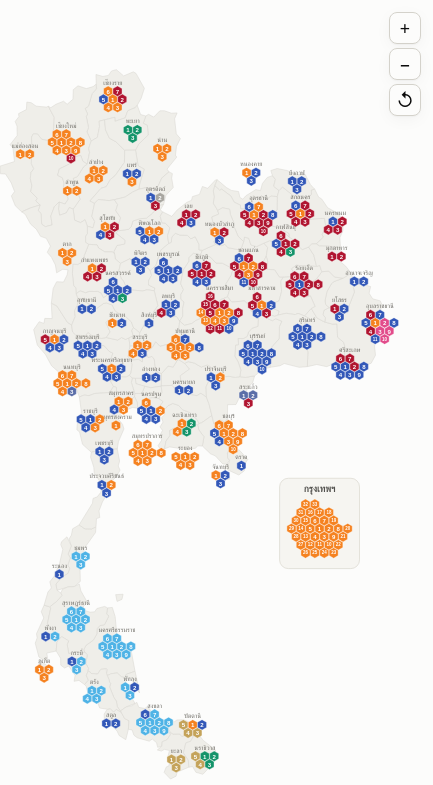
D3 v7 page, settled after 480 driven frames (8 s of simulated time); the page loaded 7 data file(s).


// ── js/main.js
/* One map of constituency dots. Each election year is data/years/<year>.json. */
(async function () {
  const HEX_R = 6;
  const HEX_GAP = 0.4;
  const BKK_PC = '10';
  let index, provinces, MAP, YEARS, POLICIES, PROVINCE_STATS;
  try {
    [index, provinces, MAP, POLICIES, PROVINCE_STATS] = await Promise.all([
      d3.json('data/years/index.json'),
      d3.json('data/provinces.json'),
      d3.json('data/map.json'),
      d3.json('data/panel/policies.json').catch(() => ({})),
      d3.json('data/panel/province-stats.json').catch(() => ({})),
    ]);
    const files = await Promise.all(index.map(id => d3.json(`data/years/${id}.json`)));
    YEARS = files.map(raw => normalizeYear(raw, provinces));
    placeDots(YEARS, MAP);
  } catch (err) {
    console.error(err);
    document.getElementById('detail').innerHTML = '<p class="warn">โหลดข้อมูลไม่สำเร็จ</p>';
    return;
  }
  const yearById = new Map(YEARS.map(y => [y.id, y]));
  YEARS.forEach(y => { y.byId = new Map(y.districts.map(d => [d.id, d])); });
  const COMPARE = [
    { id: '2569', part: 'top' },
    { id: '2566', part: 'left' },
    { id: '2562', part: 'right' },
  ];
  const provOf = pc => provinces[pc];
  const SCORES = [['const', 'เขต'], ['list', 'บัญชีรายชื่อ'], ['total', 'รวม']];
  const fmtPct = d3.format('.1%');
  const fmtInt = d3.format(',');
  const esc = s => String(s ?? '').replace(/[&<>"]/g, c => ({ '&': '&amp;', '<': '&lt;', '>': '&gt;', '"': '&quot;' }[c]));

  function normalizeYear(raw, provinceList) {
    const byName = new Map(Object.entries(provinceList).map(([pc, p]) => [p.th, pc]));
    const parties = (raw.parties || []).map(p => ({
      name: p.name, en: p.en || '', color: p.color || '#a8a6a0',
      cs: 0, pls: +p.partyListSeats || 0, cv: 0, pv: 0,
    }));
    const partyIndex = new Map(parties.map((p, i) => [p.name, i]));
    const piOf = name => {
      if (partyIndex.has(name)) return partyIndex.get(name);
      parties.push({ name, en: '', color: '#a8a6a0', cs: 0, pls: 0, cv: 0, pv: 0 });
      partyIndex.set(name, parties.length - 1);
      return parties.length - 1;
    };
    const unknown = new Set();
    const seen = new Set();
    const districts = [];
    for (const d of raw.districts || []) {
      const pc = byName.get(d.province) || (provinceList[d.province] ? String(d.province) : null);
      if (!pc) { if (d.province) unknown.add(d.province); continue; }
      const id = `${pc}-${d.district}`;
      if (seen.has(id)) continue;
      seen.add(id);
      const cands = (d.candidates || [])
        .map(c => [piOf(c.party), +c.votes || 0, c.name || ''])
        .filter(c => c[1] > 0)
        .sort((a, b) => b[1] - a[1]);
      const list = (d.partyList || [])
        .map(c => [piOf(c.party), +c.votes || 0])
        .filter(c => c[1] > 0)
        .sort((a, b) => b[1] - a[1]);
      const o = { id, pc, n: +d.district };
      if (d.eligible) o.el = +d.eligible;
      if (d.turnout) o.came = +d.turnout;
      if (d.invalid) o.inv = +d.invalid;
      if (d.noVote) o.nov = +d.noVote;
      if (d.voteGap) o.gap = +d.voteGap;
      if (cands.length) {
        o.c = cands.map(([pi, v, name]) => (name ? [pi, v, name] : [pi, v]));
        o.good = d3.sum(cands, c => c[1]);
        parties[cands[0][0]].cs += 1;
        cands.forEach(([pi, v]) => { parties[pi].cv += v; });
        if (raw.singleBallot) cands.forEach(([pi, v]) => { parties[pi].pv += v; });
      }
      if (list.length && !raw.singleBallot) {
        o.p = list;
        o.pl = { good: d3.sum(list, r => r[1]) };
        list.forEach(([pi, v]) => { parties[pi].pv += v; });
      }
      districts.push(o);
    }
    let note = raw.note || '';
    if (unknown.size) {
      const extra = `ชื่อจังหวัดที่ไม่ตรงกับ data/provinces.json จึงไม่ขึ้นบนแผนที่: ${[...unknown].join(', ')}`;
      note = note ? `${note} ${extra}` : extra;
    }
    return {
      id: String(raw.year),
      constSeats: raw.constSeats || districts.length,
      listSeats: raw.listSeats || 0,
      majority: raw.majority || 251,
      singleBallot: !!raw.singleBallot,
      note, parties, districts,
    };
  }

  function placeDots(years, map) {
    const G = Math.sqrt(3) * HEX_R + HEX_GAP;
    const hexOffsets = n => {
      const pts = [[0, 0]];
      for (let ring = 1; pts.length < n; ring++) {
        let x = ring, y = 0;
        const dirs = [[-1, 1], [-1, 0], [0, -1], [1, -1], [1, 0], [0, 1]];
        for (const [dx, dy] of dirs) for (let k = 0; k < ring; k++) { pts.push([x, y]); x += dx; y += dy; }
      }
      return pts.slice(0, n).map(([q, s]) => [G * (q + s / 2), G * (s * Math.sqrt(3) / 2)]);
    };
    const cen = Object.fromEntries(map.provinces.map(p => [p.pc, p]));
    const maxN = {};
    for (const year of years) {
      const c = {};
      for (const d of year.districts) c[d.pc] = (c[d.pc] || 0) + 1;
      for (const [pc, n] of Object.entries(c)) maxN[pc] = Math.max(maxN[pc] || 0, n);
    }
    const offsOf = Object.fromEntries(Object.entries(maxN).filter(([pc]) => cen[pc]).map(([pc, n]) => [pc, hexOffsets(n)]));
    const bkkAt = [408, 590];
    map.bkk = bkkAt;
    const nodes = Object.entries(maxN).filter(([pc]) => cen[pc]).map(([pc, n]) => {
      const p = cen[pc];
      const offs = offsOf[pc];
      const reach = Math.max(...offs.map(([x, y]) => Math.hypot(x, y)), 0) + HEX_R + 2.5;
      const fixed = pc === BKK_PC;
      return { pc, offs, reach, fixed, x: fixed ? bkkAt[0] : p.cx, y: fixed ? bkkAt[1] : p.cy };
    });
    for (let iter = 0; iter < 90; iter++) {
      for (let i = 0; i < nodes.length; i++) {
        for (let j = i + 1; j < nodes.length; j++) {
          const a = nodes[i], b = nodes[j];
          let dx = b.x - a.x, dy = b.y - a.y;
          let dist = Math.hypot(dx, dy);
          const min = a.reach + b.reach;
          if (dist >= min) continue;
          if (dist < 0.01) { dx = 1; dy = 0; dist = 1; }
          const overlap = (min - dist) / dist;
          if (a.fixed && b.fixed) continue;
          if (a.fixed) { b.x += dx * overlap; b.y += dy * overlap; }
          else if (b.fixed) { a.x -= dx * overlap; a.y -= dy * overlap; }
          else {
            a.x -= dx * overlap * 0.5; a.y -= dy * overlap * 0.5;
            b.x += dx * overlap * 0.5; b.y += dy * overlap * 0.5;
          }
        }
      }
    }
    const placed = Object.fromEntries(nodes.map(n => [n.pc, n]));
    const round = v => Math.round(v * 10) / 10;
    let minX = 0, minY = 0, maxX = map.w, maxY = map.h;
    for (const year of years) {
      const by = {};
      for (const d of year.districts) (by[d.pc] ||= []).push(d);
      for (const [pc, ds] of Object.entries(by)) {
        const p = placed[pc];
        if (!p) continue;
        ds.sort((a, b) => a.n - b.n).forEach((d, i) => {
          d.xy = [round(p.x + p.offs[i][0]), round(p.y + p.offs[i][1])];
          minX = Math.min(minX, d.xy[0] - HEX_R);
          minY = Math.min(minY, d.xy[1] - HEX_R);
          maxX = Math.max(maxX, d.xy[0] + HEX_R);
          maxY = Math.max(maxY, d.xy[1] + HEX_R);
        });
      }
    }
    const pad = 14;
    map.vx = minX - pad;
    map.vy = minY - pad;
    map.vw = maxX - minX + pad * 2;
    map.vh = maxY - minY + pad * 2;
  }

  const state = {
    year: index.includes('2569') ? '2569' : YEARS[YEARS.length - 1].id,
    score: 'total', selected: null, tab: 'scores', compare: false,
    scoreQuery: '', policyQuery: '', policyTopic: '',
  };
  let byId = new Map();
  const current = () => yearById.get(state.year);
  const color = pi => current().parties[pi]?.color || '#a8a6a0';
  const pname = pi => current().parties[pi]?.name || '—';

  function tally(rows) {
    const m = new Map();
    for (const [pi, v] of rows || []) m.set(pi, (m.get(pi) || 0) + v);
    return [...m.entries()].sort((a, b) => b[1] - a[1]);
  }
  // Who leads this district under the active score filter.
  function leaderOf(d, score = state.score, year = current()) {
    if (!d) return null;
    if (score === 'list' && !year.singleBallot) {
      if (!d.p?.length) return null;
      const good = d.pl?.good || d3.sum(d.p, r => r[1]);
      return { pi: d.p[0][0], v: d.p[0][1], good, rows: d.p };
    }
    if (score === 'total' && !year.singleBallot) {
      if (!d.c?.length && !d.p?.length) return null;
      const rows = tally([...(d.c || []), ...(d.p || [])]);
      return { pi: rows[0][0], v: rows[0][1], good: d3.sum(rows, r => r[1]), rows };
    }
    if (!d.c?.length) return null;
    const run = d.c[1];
    return {
      pi: d.c[0][0], v: d.c[0][1], good: d.good, name: d.c[0][2] || '',
      run: run ? run[0] : null, runV: run ? run[1] : 0, rows: d.c,
    };
  }

  const tip = document.getElementById('tooltip');
  function showTip(html, ev) {
    tip.innerHTML = html;
    tip.hidden = false;
    const pad = 14;
    const r = tip.getBoundingClientRect();
    let x = ev.clientX + pad, y = ev.clientY + pad;
    if (x + r.width > innerWidth - 8) x = ev.clientX - r.width - pad;
    if (y + r.height > innerHeight - 8) y = ev.clientY - r.height - pad;
    tip.style.left = Math.max(8, x) + 'px';
    tip.style.top = Math.max(8, y) + 'px';
  }
  const hideTip = () => { tip.hidden = true; };
  function sliceLeader(districtId, yearId) {
    const year = yearById.get(yearId);
    if (!year) return null;
    const other = year.byId.get(districtId);
    if (!other) return { year, missing: true };
    const L = leaderOf(other, state.score, year);
    if (!L) return { year, empty: true };
    const party = year.parties[L.pi] || { name: '—', color: '#a8a6a0' };
    return { year, L, party };
  }
  function districtTip(d) {
    const L = leaderOf(d);
    const prov = provOf(d.pc);
    const head = `<div class="t">${esc(prov.th)} เขต ${d.n}</div>`;
    if (state.compare) {
      const rows = COMPARE.map(s => {
        const hit = sliceLeader(d.id, s.id);
        if (!hit || hit.missing) return `<div class="r"><span>${s.id}</span><span>ไม่มีเขตนี้</span></div>`;
        if (hit.empty) return `<div class="r"><span>${s.id}</span><span>ไม่มีผล</span></div>`;
        return `<div class="r"><span><span class="sw" style="background:${hit.party.color}"></span>${s.id}</span><span>${esc(hit.party.name)}</span></div>`;
      }).join('');
      return head + rows;
    }
    if (!L) return head + '<div>ไม่มีผลคะแนนในชุดข้อมูล</div>';
    const share = L.good ? fmtPct(L.v / L.good) : '—';
    const who = state.score === 'const' && L.name ? esc(L.name) : esc(pname(L.pi));
    let extra = '';
    if (state.score === 'const' && L.run != null && L.good) {
      extra = `<div class="r"><span>ห่างจาก ${esc(pname(L.run))}</span><span>${fmtPct((L.v - L.runV) / L.good)}</span></div>`;
    }
    return `${head}<div><span class="sw" style="background:${color(L.pi)}"></span>${who}</div>
      <div class="r"><span>${esc(pname(L.pi))}</span><span>${share}</span></div>${extra}`;
  }

  function bindFilters() {
    d3.select('#yearChips').selectAll('button').data(YEARS).join('button')
      .attr('class', 'chip').attr('type', 'button').attr('role', 'radio')
      .attr('aria-checked', y => String(y.id === state.year))
      .text(y => y.id)
      .on('click', (e, y) => {
        if (state.year === y.id) return;
        state.year = y.id;
        state.hover = null;
        if (!yearById.get(y.id).districts.some(d => d.id === state.selected)) state.selected = null;
        hideTip();
        render();
      });
    d3.select('#scoreChips').selectAll('button').data(SCORES).join('button')
      .attr('class', 'chip').attr('type', 'button').attr('role', 'radio')
      .attr('aria-checked', s => String(s[0] === state.score))
      .text(s => s[1])
      .on('click', (e, s) => {
        if (state.score === s[0]) return;
        state.score = s[0];
        hideTip();
        render();
      });
    const toggle = document.getElementById('compareToggle');
    toggle.setAttribute('aria-checked', String(state.compare));
    toggle.onclick = () => {
      state.compare = !state.compare;
      hideTip();
      render();
    };
  }

  function hexGeometry(r) {
    const pt = deg => {
      const a = deg * Math.PI / 180;
      return [+(r * Math.cos(a)).toFixed(2), +(r * Math.sin(a)).toFixed(2)];
    };
    const top = pt(-90), ur = pt(-30), lr = pt(30), bot = pt(90), ll = pt(150), ul = pt(210);
    const rightMid = [ur[0], 0], leftMid = [ul[0], 0];
    const d = pts => pts.map((p, i) => `${i ? 'L' : 'M'}${p[0]},${p[1]}`).join('') + 'Z';
    return {
      full: d([top, ur, lr, bot, ll, ul]),
      top: d([leftMid, ul, top, ur, rightMid]),
      left: d([leftMid, ll, bot, [0, 0]]),
      right: d([[0, 0], bot, lr, rightMid]),
    };
  }
  const HEX = hexGeometry(HEX_R);
  const RING = hexGeometry(HEX_R + 1.15).full;

  const mapSvg = d3.select('#map').attr('viewBox', `${MAP.vx} ${MAP.vy} ${MAP.vw} ${MAP.vh}`);
  const mapRoot = mapSvg.append('g');
  mapRoot.append('g').selectAll('path').data(MAP.provinces).join('path')
    .attr('class', 'prov').attr('d', d => d.d);
  const bkk = MAP.bkk;
  mapRoot.append('rect').attr('class', 'bkk-frame')
    .attr('x', bkk[0] - 46).attr('y', bkk[1] - 58)
    .attr('width', 92).attr('height', 104).attr('rx', 10);
  mapRoot.append('text').attr('class', 'bkk-label')
    .attr('x', bkk[0]).attr('y', bkk[1] - 42)
    .attr('text-anchor', 'middle').attr('font-size', 11).text('กรุงเทพฯ');
  const labelG = mapRoot.append('g').attr('class', 'prov-labels');
  const dotG = mapRoot.append('g');
  const ring = mapRoot.append('path').attr('class', 'dot-sel').attr('d', RING).style('display', 'none');
  dotG.on('mouseleave', hideTip);
  const zoom = d3.zoom()
    .scaleExtent([1, 8])
    .translateExtent([[MAP.vx - 24, MAP.vy - 24], [MAP.vx + MAP.vw + 24, MAP.vy + MAP.vh + 24]])
    .on('zoom', event => {
      mapRoot.attr('transform', event.transform);
      hideTip();
    });
  mapSvg.call(zoom).on('dblclick.zoom', null);
  document.getElementById('zoomIn').onclick = () => mapSvg.transition().duration(180).call(zoom.scaleBy, 1.6);
  document.getElementById('zoomOut').onclick = () => mapSvg.transition().duration(180).call(zoom.scaleBy, 1 / 1.6);
  document.getElementById('zoomReset').onclick = () => mapSvg.transition().duration(220).call(zoom.transform, d3.zoomIdentity);

  function paintSeat(node) {
    const g = d3.select(node);
    const d = g.datum();
    const shape = g.select('.shape');
    shape.selectAll('*').remove();
    if (!state.compare) {
      const L = leaderOf(d);
      shape.append('path').attr('class', 'hex').classed('missing', !L)
        .attr('d', HEX.full).attr('fill', L ? color(L.pi) : '#fff');
      return;
    }
    COMPARE.forEach(s => {
      const hit = sliceLeader(d.id, s.id);
      const known = hit && !hit.missing && !hit.empty;
      shape.append('path').attr('class', 'hex').classed('empty', !known)
        .attr('d', HEX[s.part]).attr('fill', known ? hit.party.color : null);
    });
  }
  function renderMap() {
    const year = current();
    dotG.selectAll('g.seat').interrupt();
    const sel = dotG.selectAll('g.seat').data(year.districts, d => d.id);
    sel.exit().transition().duration(280)
      .attr('transform', d => `translate(${d.xy[0]},${d.xy[1]}) scale(0)`).remove();
    const enter = sel.enter().append('g').attr('class', 'seat')
      .attr('transform', d => `translate(${d.xy[0]},${d.xy[1]}) scale(0)`);
    const zoom = enter.append('g').attr('class', 'zoom');
    zoom.append('g').attr('class', 'shape');
    zoom.append('text').attr('class', 'dot-num').attr('text-anchor', 'middle').attr('dominant-baseline', 'central');
    const all = enter.merge(sel);
    all.on('mousemove', (e, d) => { showTip(districtTip(d), e); })
      .on('mouseenter', function () { d3.select(this).raise(); ring.raise(); })
      .on('click', (e, d) => {
        state.selected = state.selected === d.id ? null : d.id;
        updateRing();
        renderDetail();
      });
    all.each(function () { paintSeat(this); });
    const flat = Math.sqrt(3) * HEX_R;
    all.select('text').text(d => d.n)
      .attr('font-size', d => (String(d.n).length > 1 ? 0.5 : 0.68) * flat)
      .attr('fill', d => numFill(d));
    all.transition().duration(420).attr('transform', d => `translate(${d.xy[0]},${d.xy[1]}) scale(1)`);
    updateRing();
  }
  function updateRing() {
    const d = state.selected && byId.get(state.selected);
    ring.interrupt();
    if (!d) { ring.style('display', 'none'); return; }
    ring.style('display', null).raise();
    ring.transition().duration(420).attr('transform', `translate(${d.xy[0]},${d.xy[1]})`);
  }

  // Boxed example hexagon (top-right of the map) showing which slice is which year.
  function renderCompareKey() {
    const box = d3.select('#compareKey');
    box.selectAll('*').remove();
    box.attr('hidden', state.compare ? null : '');
    if (!state.compare) return;
    const R = 18, cx = 56, cy = 38, half = Math.sqrt(3) / 2 * R;
    box.append('div').attr('class', 'compare-key-title').text('แต่ละช่องคือปี');
    const svg = box.append('svg').attr('viewBox', '0 0 112 66').attr('width', 112).attr('height', 66)
      .attr('role', 'img').attr('aria-label', 'ตัวอย่าง: ครึ่งบนคือปี 2569 ล่างซ้ายคือปี 2566 ล่างขวาคือปี 2562');
    const g = svg.append('g').attr('transform', `translate(${cx},${cy}) scale(${R / HEX_R})`);
    const tone = { top: '#8f8d86', left: '#b9b7b0', right: '#d8d6cf' };
    COMPARE.forEach(s => g.append('path').attr('class', 'hex').attr('d', HEX[s.part])
      .attr('fill', tone[s.part]).style('stroke-width', 0.35));
    const label = {
      top: [cx, cy - R - 7, 'middle'],
      left: [cx - half - 4, cy + R * 0.5, 'end'],
      right: [cx + half + 4, cy + R * 0.5, 'start'],
    };
    COMPARE.forEach(s => {
      const [x, y, anchor] = label[s.part];
      svg.append('text').attr('x', x).attr('y', y).attr('text-anchor', anchor)
        .attr('dominant-baseline', 'middle').attr('font-size', 11).attr('font-weight', 600)
        .attr('fill', 'var(--text)').text(s.id);
    });
  }

  function renderLegend() {
    const year = current();
    const counts = d3.rollups(
      year.districts.filter(d => leaderOf(d)),
      v => v.length,
      d => leaderOf(d).pi,
    ).sort((a, b) => b[1] - a[1]);
    const L = d3.select('#mapLegend');
    L.selectAll('*').remove();
    const caption = state.compare
      ? 'ครึ่งบน 2569 · ล่างซ้าย 2566 · ล่างขวา 2562'
      : year.singleBallot
        ? 'บัตรใบเดียว — สีคือพรรคของผู้สมัครที่ได้คะแนนสูงสุด'
        : state.score === 'const' ? 'สีคือพรรคที่ชนะ สส.เขต'
          : state.score === 'list' ? 'สีคือพรรคที่คะแนนบัญชีรายชื่อสูงสุดในเขต'
            : 'สีคือพรรคที่คะแนนเขตบวกบัญชีรายชื่อสูงสุด';
    L.append('span').attr('class', 'cap').text(caption);
    renderCompareKey();
    counts.slice(0, 6).forEach(([pi, n]) => {
      const it = L.append('span').attr('class', 'item');
      it.append('span').attr('class', 'sw').style('background', color(pi));
      it.append('span').text(`${pname(pi)} ${n}`);
    });
    const rest = d3.sum(counts.slice(6), d => d[1]);
    if (rest) {
      const it = L.append('span').attr('class', 'item');
      it.append('span').attr('class', 'sw').style('background', '#a8a6a0');
      it.append('span').text(`อื่น ๆ ${rest}`);
    }
    const none = year.districts.length - d3.sum(counts, d => d[1]);
    if (none) {
      const it = L.append('span').attr('class', 'item');
      it.append('span').attr('class', 'sw').style('border', '1px dashed #b9b7b0');
      it.append('span').text(`ไม่มีข้อมูล ${none}`);
    }
  }

  function metric(p) {
    if (state.score === 'const') return p.cs;
    if (state.score === 'list') return p.pls;
    return p.cs + p.pls;
  }
  const matches = (q, ...parts) => {
    const s = q.trim().toLowerCase();
    if (!s) return true;
    return parts.some(p => String(p || '').toLowerCase().includes(s));
  };
  function overallRows() {
    const year = current();
    const baseC = d3.sum(year.parties, p => p.cv) || 1;
    const baseP = d3.sum(year.parties, p => p.pv) || 1;
    return year.parties
      .filter(p => p.cs + p.pls > 0 || p.cv + p.pv > 0)
      .filter(p => matches(state.scoreQuery, p.name, p.en))
      .sort((a, b) => metric(b) - metric(a) || b.cs - a.cs)
      .map(p => ({ ...p, shareC: p.cv / baseC, shareP: p.pv / baseP }));
  }
  function districtRows(d) {
    const year = current();
    if (state.score === 'list' && !year.singleBallot) {
      const good = d.pl?.good || d3.sum(d.p || [], r => r[1]) || 1;
      return (d.p || []).map(([pi, v]) => ({ party: pname(pi), color: color(pi), name: '', votes: v, share: v / good }));
    }
    if (state.score === 'total' && !year.singleBallot) {
      const rows = tally([...(d.c || []), ...(d.p || [])]);
      const good = d3.sum(rows, r => r[1]) || 1;
      return rows.map(([pi, v]) => ({ party: pname(pi), color: color(pi), name: '', votes: v, share: v / good }));
    }
    const good = d.good || 1;
    return (d.c || []).map(([pi, v, name]) => ({ party: pname(pi), color: color(pi), name: name || '', votes: v, share: good ? v / good : 0 }));
  }
  function policiesFor(partyName) {
    const bag = (POLICIES && POLICIES[current().id]) || {};
    return bag[partyName] || [];
  }
  function provinceSeries(th) {
    return Object.keys(PROVINCE_STATS || {})
      .filter(y => PROVINCE_STATS[y] && PROVINCE_STATS[y][th])
      .sort()
      .map(y => ({ year: y, ...PROVINCE_STATS[y][th] }));
  }
  function overallRowHTML() {
    const col = state.score;
    const cell = (key, text) => `<td class="${col === key ? 'on' : ''}">${text}</td>`;
    return overallRows().map((p, i) => `<tr>
      <td class="rank">${i + 1}</td>
      <td class="name"><span class="sw" style="background:${p.color}"></span>${esc(p.name)}</td>
      ${cell('const', fmtInt(p.cs))}${cell('list', fmtInt(p.pls))}${cell('total', fmtInt(p.cs + p.pls))}
      <td>${fmtPct(p.shareC)}</td><td>${p.pv ? fmtPct(p.shareP) : '—'}</td>
    </tr>`).join('') || '<tr><td colspan="7">ไม่พบพรรคที่ค้น</td></tr>';
  }
  function districtRowHTML(d) {
    const showName = state.score === 'const' || current().singleBallot;
    const rows = districtRows(d).filter(r => matches(state.scoreQuery, r.party, r.name));
    return rows.map((r, i) => `<tr>
      <td class="rank">${i + 1}</td>
      <td class="name"><span class="sw" style="background:${r.color}"></span>${esc(r.party)}</td>
      ${showName ? `<td class="cand">${esc(r.name) || '—'}</td>` : ''}
      <td>${fmtInt(r.votes)}</td><td>${fmtPct(r.share)}</td>
    </tr>`).join('') || '<tr><td colspan="5">ไม่มีผลคะแนนในมุมมองนี้</td></tr>';
  }
  function policyListHTML(partyName) {
    const all = policiesFor(partyName);
    const topics = [...new Set(all.map(p => p.topic).filter(Boolean))];
    const topic = topics.includes(state.policyTopic) ? state.policyTopic : '';
    const rows = all.filter(p => (!topic || p.topic === topic) && matches(state.policyQuery, p.topic, p.title, p.detail));
    if (!rows.length) return '<p class="placeholder">ไม่พบนโยบายที่ค้น</p>';
    return rows.map(p => `<article class="policy">
      ${p.topic ? `<div class="topic">${esc(p.topic)}</div>` : ''}
      <h4>${esc(p.title || 'นโยบาย')}</h4>
      ${p.detail ? `<p>${esc(p.detail)}</p>` : ''}
    </article>`).join('');
  }
  function policyHTML(partyName) {
    const all = policiesFor(partyName);
    if (!all.length) return `<p class="placeholder">ยังไม่มีนโยบายของ${esc(partyName)} ในปี ${current().id}</p>`;
    const topics = [...new Set(all.map(p => p.topic).filter(Boolean))];
    const topic = topics.includes(state.policyTopic) ? state.policyTopic : '';
    const chips = [`<button type="button" class="chip" data-topic="" aria-checked="${topic === ''}">ทั้งหมด</button>`]
      .concat(topics.map(t => `<button type="button" class="chip" data-topic="${esc(t)}" aria-checked="${t === topic}">${esc(t)}</button>`)).join('');
    return `<div class="chips topic-chips">${chips}</div><div id="panelBody">${policyListHTML(partyName)}</div>`;
  }
  function gppHTML(th) {
    const series = provinceSeries(th);
    if (!series.length) {
      return `<p class="placeholder">ยังไม่มีตัวเลข GPP และนักท่องเที่ยวของ${esc(th)}</p>`;
    }
    const yearId = current().id;
    const focus = series.find(r => r.year === yearId) || series[series.length - 1];
    let html = `<p class="prov-line">${focus.year === yearId ? `ปี ${focus.year}` : `ไม่มีของปี ${yearId} แสดงปี ${focus.year}`} · ระดับจังหวัด</p>
      <div class="stats">
        <div class="stat"><div class="k">GPP</div><div class="v">${focus.gpp == null ? '—' : fmtInt(focus.gpp)}</div><div class="k">${esc(focus.gppUnit || 'ล้านบาท')}</div></div>
        <div class="stat"><div class="k">นักท่องเที่ยว</div><div class="v">${focus.tourists == null ? '—' : fmtInt(focus.tourists)}</div><div class="k">คน</div></div>
      </div>`;
    if (series.length > 1) {
      html += `<table class="score-table"><thead><tr><th>ปี</th><th>GPP</th><th>นักท่องเที่ยว</th></tr></thead><tbody>
        ${series.map(r => `<tr class="${r.year === focus.year ? 'on' : ''}"><td class="name">${esc(r.year)}</td><td>${r.gpp == null ? '—' : fmtInt(r.gpp)}</td><td>${r.tourists == null ? '—' : fmtInt(r.tourists)}</td></tr>`).join('')}
      </tbody></table>`;
    }
    if (focus.note) html += `<p class="note">${esc(focus.note)}</p>`;
    return html;
  }
  function compareParties() {
    const map = new Map();
    for (const year of YEARS) {
      for (const p of year.parties) {
        if ((p.cs || 0) + (p.pls || 0) <= 0 && (p.cv || 0) + (p.pv || 0) <= 0) continue;
        const row = map.get(p.name) || { name: p.name, en: p.en || '', color: p.color, years: {} };
        row.years[year.id] = p;
        if (year.id === state.year) row.color = p.color;
        map.set(p.name, row);
      }
    }
    const focus = id => {
      const row = map.get(id);
      return row && row.years[state.year] ? metric(row.years[state.year]) : -1;
    };
    return [...map.values()]
      .filter(r => matches(state.scoreQuery, r.name, r.en))
      .sort((a, b) => focus(b.name) - focus(a.name) || a.name.localeCompare(b.name, 'th'));
  }
  function compareRowHTML() {
    const rows = compareParties();
    if (!rows.length) return '<tr><td colspan="5">ไม่พบพรรคที่ค้น</td></tr>';
    return rows.map((r, i) => `<tr>
      <td class="rank">${i + 1}</td>
      <td class="name"><span class="sw" style="background:${r.color}"></span>${esc(r.name)}</td>
      ${YEARS.map(y => {
        const p = r.years[y.id];
        return `<td class="${y.id === state.year ? 'on' : ''}">${p ? fmtInt(metric(p)) : '—'}</td>`;
      }).join('')}
    </tr>`).join('');
  }
  function compareDistrictRowHTML(d) {
    const showName = state.score === 'const';
    const span = showName ? 4 : 3;
    return COMPARE.map(s => {
      const hit = sliceLeader(d.id, s.id);
      if (!hit || hit.missing || hit.empty) {
        return `<tr><td class="name">${s.id}</td><td colspan="${span}">${hit && hit.empty ? 'ไม่มีผล' : 'ไม่มีเขตนี้'}</td></tr>`;
      }
      if (!matches(state.scoreQuery, hit.party.name, hit.L.name)) return '';
      const share = hit.L.good ? fmtPct(hit.L.v / hit.L.good) : '—';
      return `<tr class="${s.id === state.year ? 'on' : ''}">
        <td class="name">${s.id}</td>
        <td class="name"><span class="sw" style="background:${hit.party.color}"></span>${esc(hit.party.name)}</td>
        ${showName ? `<td class="cand">${esc(hit.L.name) || '—'}</td>` : ''}
        <td>${fmtInt(hit.L.v)}</td><td>${share}</td>
      </tr>`;
    }).join('') || '<tr><td colspan="5">ไม่พบผลที่ค้น</td></tr>';
  }
  function compareWinHTML(d) {
    return `<div class="compare-wins">${COMPARE.map(s => {
      const hit = sliceLeader(d.id, s.id);
      if (!hit || hit.missing || hit.empty) {
        return `<div class="win"><div class="who">${s.id}<small>${hit && hit.empty ? 'ไม่มีผล' : 'ไม่มีเขตนี้'}</small></div></div>`;
      }
      const who = state.score === 'const' && hit.L.name ? esc(hit.L.name) : esc(hit.party.name);
      return `<div class="win"><span class="sw" style="background:${hit.party.color}"></span><div class="who">${who}<small>${s.id} · ${esc(hit.party.name)}</small></div></div>`;
    }).join('')}</div>`;
  }
  function comparePolicyInner(d) {
    return COMPARE.map(s => {
      const hit = sliceLeader(d.id, s.id);
      const name = hit && hit.party ? hit.party.name : '';
      const all = name ? ((POLICIES && POLICIES[s.id]) || {})[name] || [] : [];
      const rows = all.filter(p => matches(state.policyQuery, p.topic, p.title, p.detail));
      const head = `<h4>${s.id}${name ? ` · ${esc(name)}` : ''}</h4>`;
      if (!hit || hit.missing || hit.empty) return head + '<p class="placeholder">ไม่มีผู้ชนะในปีนี้</p>';
      if (!all.length) return head + `<p class="placeholder">ยังไม่มีนโยบายของ${esc(name)}</p>`;
      if (!rows.length) return head + '<p class="placeholder">ไม่พบนโยบายที่ค้น</p>';
      return head + rows.map(p => `<article class="policy">
        ${p.topic ? `<div class="topic">${esc(p.topic)}</div>` : ''}
        <h4>${esc(p.title || 'นโยบาย')}</h4>
        ${p.detail ? `<p>${esc(p.detail)}</p>` : ''}
      </article>`).join('');
    }).join('');
  }
  function boardHTML() {
    if (state.compare) {
      const unit = state.score === 'const' ? 'ที่นั่งเขต' : state.score === 'list' ? 'ที่นั่งบัญชีรายชื่อ' : 'ที่นั่งรวม';
      return `<p class="eyebrow">เทียบสามปี</p>
        <h3>${unit}</h3>
        <p class="prov-line">เรียงตามปี ${current().id} ชื่อพรรคคนละปีไม่ถูกนับเป็นพรรคเดียวกัน</p>
        <input id="panelQuery" class="panel-search" type="search" placeholder="กรองชื่อพรรค" value="${esc(state.scoreQuery)}" aria-label="กรองชื่อพรรค">
        <table class="score-table"><thead><tr>
          <th></th><th>พรรค</th>
          ${YEARS.map(y => `<th class="${y.id === state.year ? 'on' : ''}">${y.id}</th>`).join('')}
        </tr></thead><tbody id="panelBody">${compareRowHTML()}</tbody></table>
        <p class="note">แผนที่ใช้เลขเขตในปีที่เลือก ครึ่งบนคือ 2569 ล่างซ้าย 2566 ล่างขวา 2562</p>`;
    }
    const year = current();
    const shown = year.parties.filter(p => metric(p) > 0).sort((a, b) => metric(b) - metric(a));
    const sum = d3.sum(shown, metric) || 1;
    const house = year.constSeats + year.listSeats;
    const cap = state.score === 'total' ? house : state.score === 'const' ? year.constSeats : year.listSeats;
    const unit = state.score === 'const' ? 'ที่นั่งเขต' : state.score === 'list' ? 'ที่นั่งบัญชีรายชื่อ' : 'ที่นั่งรวม';
    const lead = shown[0];
    const gap = sum === cap ? '' : ` · มีข้อมูล ${fmtInt(sum)} จาก ${fmtInt(cap)} ที่นั่ง`;
    const col = state.score;
    let html = `<p class="eyebrow">ภาพรวมทั้งประเทศ</p>
      <h3>ตารางคะแนน ปี ${year.id}</h3>
      <p class="prov-line">${lead ? `${esc(lead.name)} อันดับ 1 · ${fmtInt(metric(lead))} ${unit}${gap}` : ''}</p>
      <div class="scale"><div class="stack">`;
    shown.forEach(p => {
      html += `<i title="${esc(p.name)} ${metric(p)}" style="width:${(metric(p) / cap * 100).toFixed(2)}%;background:${p.color}"></i>`;
    });
    html += '</div>';
    if (state.score === 'total') html += `<div class="tick" style="left:${(year.majority / house * 100).toFixed(2)}%"><span>เสียงข้างมาก ${year.majority}</span></div>`;
    html += `</div>
      <input id="panelQuery" class="panel-search" type="search" placeholder="กรองชื่อพรรค" value="${esc(state.scoreQuery)}" aria-label="กรองชื่อพรรค">
      <table class="score-table"><thead><tr>
        <th></th><th>พรรค</th>
        <th class="${col === 'const' ? 'on' : ''}">เขต</th>
        <th class="${col === 'list' ? 'on' : ''}">บัญชี</th>
        <th class="${col === 'total' ? 'on' : ''}">รวม</th>
        <th>% คะแนนเขต</th><th>% บัญชี</th>
      </tr></thead><tbody id="panelBody">${overallRowHTML()}</tbody></table>`;
    return html;
  }
  function renderDetail() {
    const el = document.getElementById('detail');
    const d = state.selected && byId.get(state.selected);
    if (!d) { el.innerHTML = boardHTML(); bindPanel(); return; }
    const year = current();
    const prov = provOf(d.pc);
    const L = leaderOf(d);
    const partyName = L ? pname(L.pi) : '';
    const tabs = [['scores', 'ตารางคะแนน'], ['policy', 'นโยบาย'], ['gpp', 'GPP และนักท่องเที่ยว']];
    const showName = state.score === 'const' || year.singleBallot;
    let body = state.tab === 'policy'
      ? (state.compare ? `<div id="panelBody">${comparePolicyInner(d)}</div>` : (L ? policyHTML(partyName) : '<p class="placeholder">ไม่มีผู้ชนะในมุมมองนี้</p>'))
      : state.tab === 'gpp' ? gppHTML(prov.th)
        : state.compare
          ? `<table class="score-table"><thead><tr><th>ปี</th><th>พรรค</th>${state.score === 'const' ? '<th>ผู้สมัคร</th>' : ''}<th>คะแนน</th><th>สัดส่วน</th></tr></thead><tbody id="panelBody">${compareDistrictRowHTML(d)}</tbody></table>`
          : `<table class="score-table"><thead><tr><th></th><th>พรรค</th>${showName ? '<th>ผู้สมัคร</th>' : ''}<th>คะแนน</th><th>สัดส่วน</th></tr></thead><tbody id="panelBody">${districtRowHTML(d)}</tbody></table>`;
    const query = state.tab === 'policy' ? state.policyQuery : state.scoreQuery;
    const placeholder = state.tab === 'policy' ? 'กรองนโยบาย' : 'กรองพรรคหรือผู้สมัคร';
    const win = state.compare
      ? compareWinHTML(d)
      : (L ? `<div class="win"><span class="sw" style="background:${color(L.pi)}"></span><div class="who">${esc(L.name || partyName)}<small>${esc(partyName)} · ${L.good ? fmtPct(L.v / L.good) : '—'}</small></div></div>` : '<p class="placeholder">ไม่มีผลคะแนนของเขตนี้ในมุมมองที่เลือก</p>');
    el.innerHTML = `<h3>${esc(prov.th)} เขต ${d.n}</h3>
      <div class="prov-line">${state.compare ? 'เลขเขตเดียวกันในสามปี ขอบเขตแต่ละปีไม่เหมือนกัน' : `ปี ${year.id}`}</div>
      <button type="button" class="btn-ghost" id="unpin">กลับไปตารางรวม</button>
      ${win}
      <div class="tabs" role="tablist">${tabs.map(([id, label]) => `<button type="button" role="tab" data-tab="${id}" aria-selected="${state.tab === id}">${label}</button>`).join('')}</div>
      ${state.tab === 'gpp' ? '' : `<input id="panelQuery" class="panel-search" type="search" placeholder="${placeholder}" value="${esc(query)}" aria-label="${placeholder}">`}
      <div id="tabBody">${body}</div>
      ${d.gap && state.tab === 'scores' && !state.compare ? `<p class="warn">คะแนน สส.เขต ไม่ตรงกับจำนวนบัตรดี ${Math.abs(d.gap).toFixed(2)}%</p>` : ''}`;
    bindPanel();
  }
  function bindPanel() {
    const q = document.getElementById('panelQuery');
    if (q) q.oninput = e => {
      const d = state.selected && byId.get(state.selected);
      if (d && state.tab === 'policy') state.policyQuery = e.target.value;
      else state.scoreQuery = e.target.value;
      const host = document.getElementById('panelBody');
      if (!host) return;
      if (!d) host.innerHTML = state.compare ? compareRowHTML() : overallRowHTML();
      else if (state.tab === 'policy') host.innerHTML = state.compare ? comparePolicyInner(d) : policyListHTML(leaderOf(d) ? pname(leaderOf(d).pi) : '');
      else host.innerHTML = state.compare ? compareDistrictRowHTML(d) : districtRowHTML(d);
    };
    const unpin = document.getElementById('unpin');
    if (unpin) unpin.onclick = () => { state.selected = null; updateRing(); renderDetail(); };
    document.querySelectorAll('[data-tab]').forEach(btn => {
      btn.onclick = () => { state.tab = btn.dataset.tab; renderDetail(); };
    });
    document.querySelectorAll('[data-topic]').forEach(btn => {
      btn.onclick = () => { state.policyTopic = btn.dataset.topic; renderDetail(); };
    });
  }

  function numFill(d) {
    if (!state.compare) {
      const L = leaderOf(d);
      if (!L) return '#3a3a3a';
      const c = d3.color(color(L.pi));
      if (c) {
        const y = 0.299 * c.r + 0.587 * c.g + 0.114 * c.b;
        return y > 186 ? '#1a1a1a' : '#fff';
      }
    }
    return '#fff';
  }
  function renderLabels() {
    const year = current();
    const font = 7.4;
    const groups = d3.groups(year.districts.filter(d => d.pc !== BKK_PC && d.xy), d => d.pc);
    const labels = groups.map(([pc, ds]) => {
      const xs = ds.map(d => d.xy[0]);
      const ys = ds.map(d => d.xy[1]);
      return {
        pc,
        name: provinces[pc]?.th || '',
        x: (Math.min(...xs) + Math.max(...xs)) / 2,
        y: Math.min(...ys) - HEX_R - 1.5,
      };
    });
    labelG.selectAll('text').data(labels, d => d.pc).join('text')
      .attr('class', 'prov-label')
      .attr('x', d => d.x)
      .attr('y', d => d.y)
      .attr('text-anchor', 'middle')
      .attr('font-size', font)
      .text(d => d.name);
  }
  function render() {
    const year = current();
    byId = new Map(year.districts.map(d => [d.id, d]));
    bindFilters();
    renderMap();
    renderLabels();
    renderLegend();
    renderDetail();
  }
  document.addEventListener('keydown', e => {
    if (e.key === 'Escape' && state.selected) { state.selected = null; updateRing(); renderDetail(); }
  });
  render();
})();


### data: data/map.json, 35634 bytes — head not shown
### data: data/provinces.json, 7615 bytes — head not shown
### data: data/years/index.json
[
 "2562",
 "2566",
 "2569"
]

### data: data/panel/policies.json, 278160 bytes — head not shown